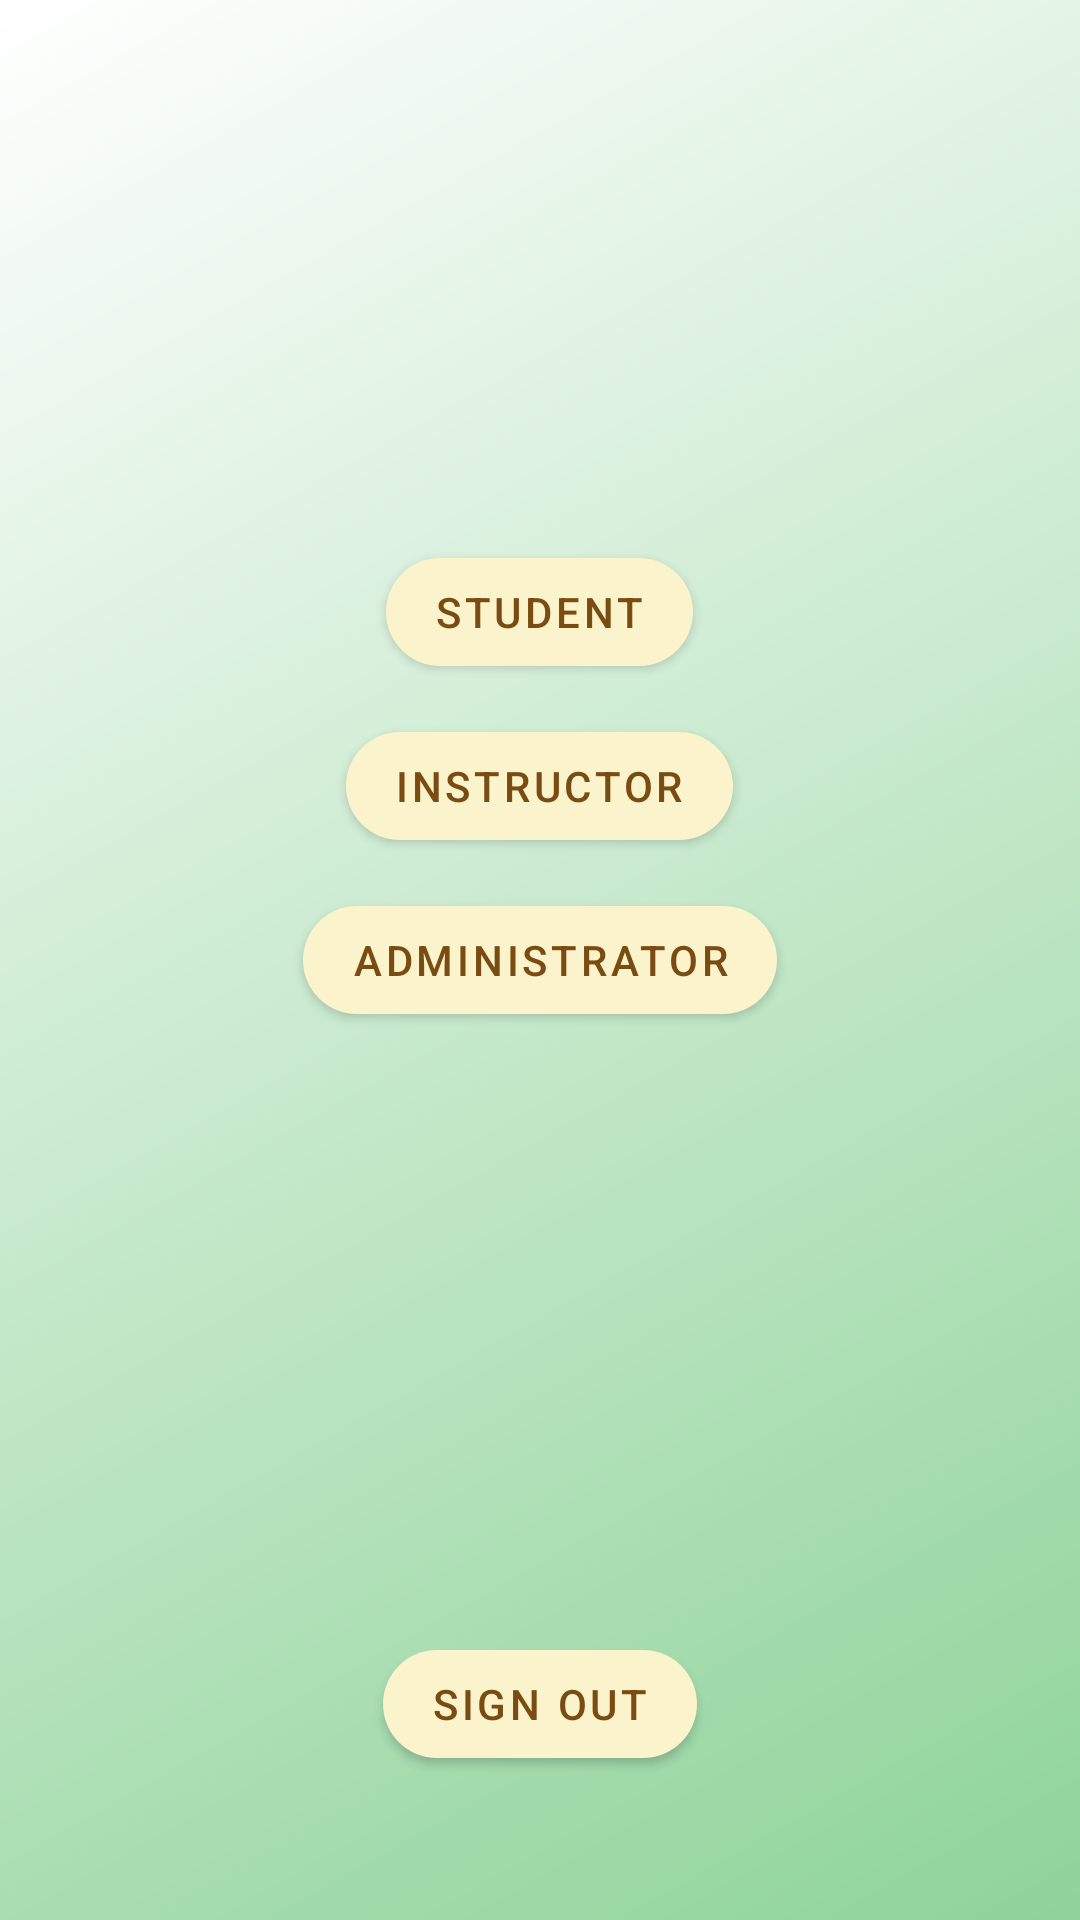

Layout XML and referenced resources for this Android screen:
<!-- AndroidManifest.xml: application theme Theme.QRAttendance -->
<!-- res/layout/activity_main.xml -->
<?xml version="1.0" encoding="utf-8"?>
<RelativeLayout xmlns:android="http://schemas.android.com/apk/res/android"
    xmlns:app="http://schemas.android.com/apk/res-auto"
    xmlns:tools="http://schemas.android.com/tools"
    android:layout_width="match_parent"
    android:layout_height="match_parent"
    android:background="@drawable/bg_gradient"
    tools:context=".MainActivity">

    <com.google.android.material.button.MaterialButton
        android:layout_width="wrap_content"
        android:layout_height="wrap_content"
        android:layout_centerHorizontal="true"
        android:layout_above="@id/instructorLogin"
        android:textColor="@color/brown_dark"
        app:cornerRadius="@android:dimen/app_icon_size"
        android:id="@+id/studentLogin"
        android:text="Student"
        android:layout_marginTop="10sp" />

    <com.google.android.material.button.MaterialButton
        android:layout_width="wrap_content"
        android:layout_height="wrap_content"
        android:layout_centerHorizontal="true"
        android:layout_above="@id/adminLogin"
        android:textColor="@color/brown_dark"
        app:cornerRadius="@android:dimen/app_icon_size"
        android:id="@+id/instructorLogin"
        android:text="Instructor"
        android:layout_marginTop="10sp" />

    <com.google.android.material.button.MaterialButton
        android:layout_width="wrap_content"
        android:layout_height="wrap_content"
        android:layout_centerInParent="true"
        android:textColor="@color/brown_dark"
        android:id="@+id/adminLogin"
        app:cornerRadius="@android:dimen/app_icon_size"
        android:text="Administrator"
        android:layout_marginTop="10sp" />

    <com.google.android.material.button.MaterialButton
        android:id="@+id/signout"
        android:layout_width="wrap_content"
        android:layout_height="wrap_content"
        android:layout_below="@+id/adminLogin"
        android:layout_centerHorizontal="true"
        android:layout_marginTop="200dp"
        app:cornerRadius="@android:dimen/app_icon_size"
        android:text="Sign Out"
        android:textColor="@color/brown_dark" />

</RelativeLayout>
<!-- resources referenced by this layout -->
<resources>
  <color name="brown_dark">#7A4C12</color>
  <!-- drawable bg_gradient (drawable) -->
  <?xml version="1.0" encoding="utf-8"?>
  <shape xmlns:android="http://schemas.android.com/apk/res/android" android:shape="rectangle">
      <gradient
          android:type="linear"
          android:angle="135"
          android:startColor="#8ED399"
          android:endColor="#FFFFFF" />
  </shape>
  <style name="Theme.QRAttendance" parent="Theme.MaterialComponents.DayNight.NoActionBar">
          
          <item name="colorPrimary">@color/brown</item>
          <item name="colorPrimaryVariant">@color/green</item>
          <item name="colorOnPrimary">@color/brown_dark</item>
          
          <item name="colorSecondary">@color/green</item>
          <item name="colorSecondaryVariant">@color/brown</item>
          <item name="colorOnSecondary">@color/white</item>
          
          <item name="android:statusBarColor">?attr/colorPrimaryVariant</item>
          
      </style>
  <color name="brown">#fbf3cb</color>
  <color name="green">#8ED399</color>
  <color name="white">#FFFFFFFF</color>
</resources>
